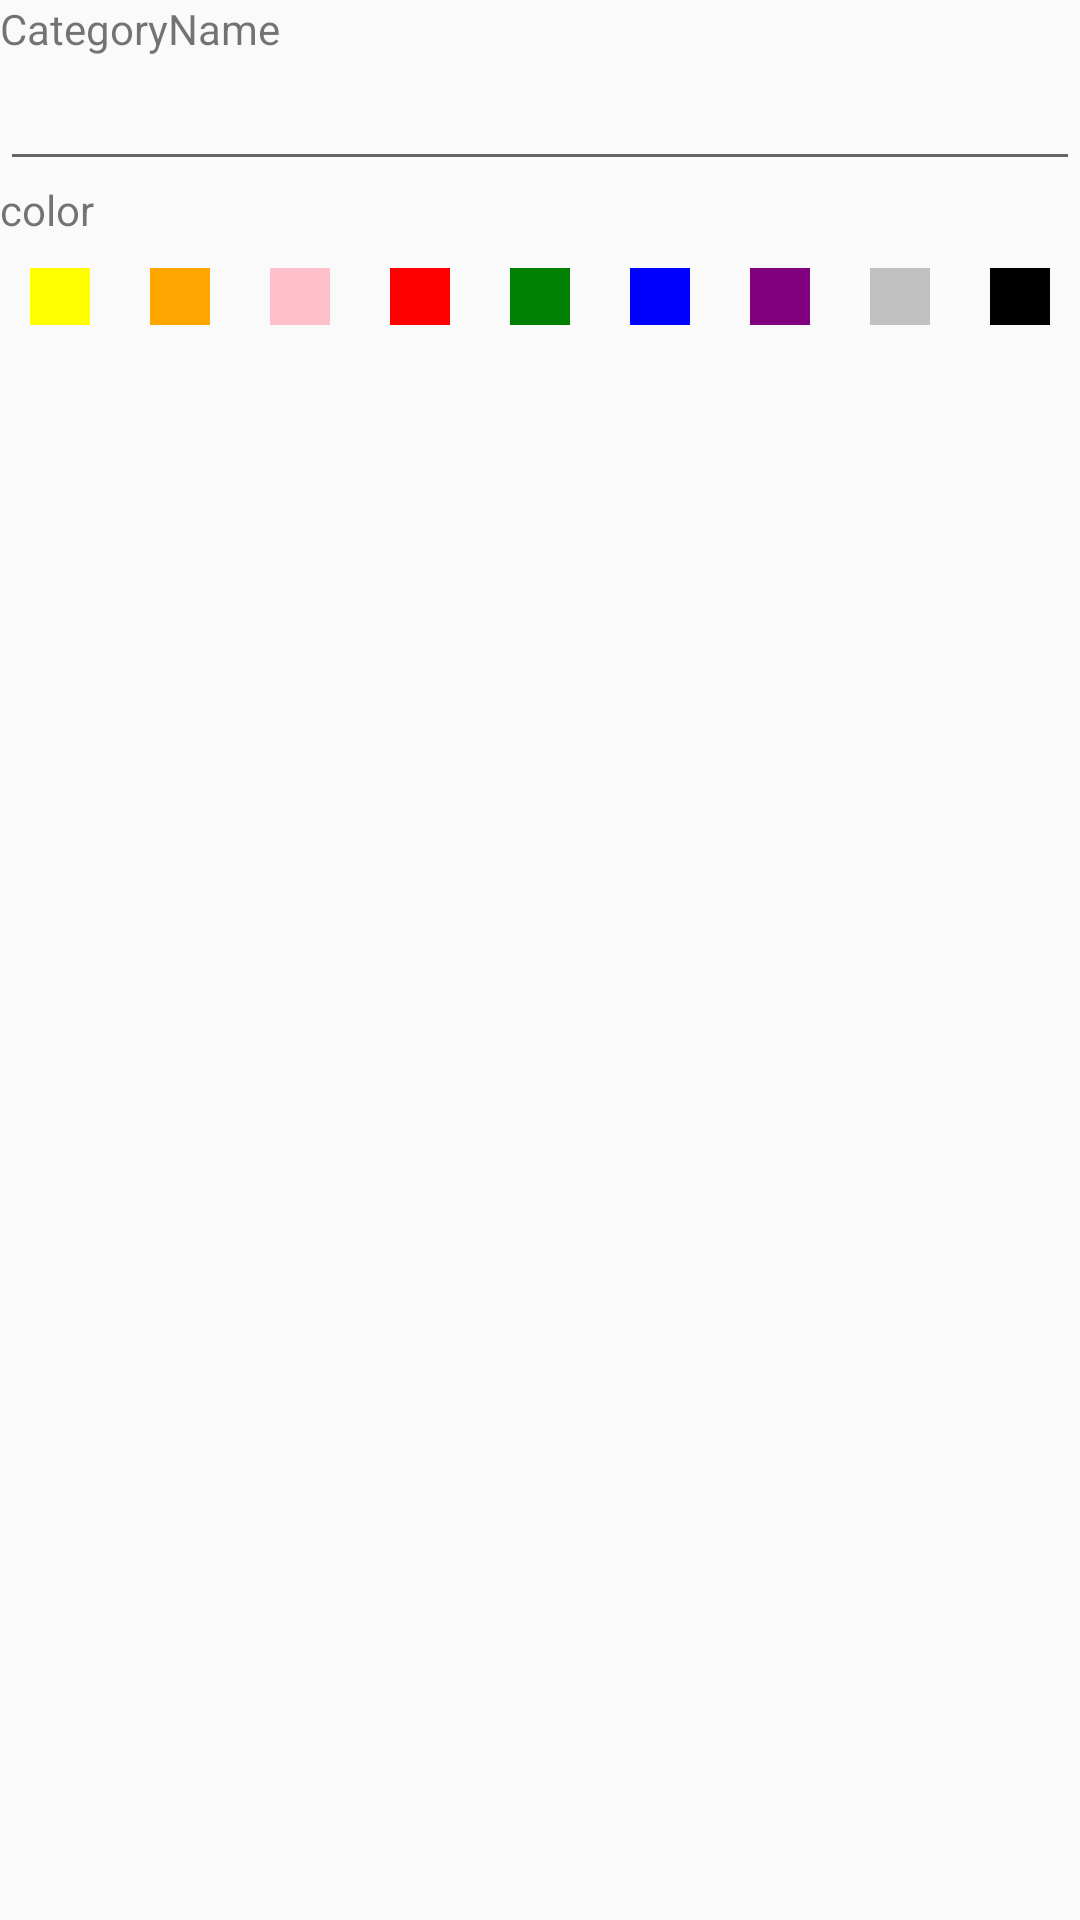

Layout XML and referenced resources for this Android screen:
<!-- AndroidManifest.xml: application theme AppTheme -->
<!-- res/layout/categorydialog.xml -->
<?xml version="1.0" encoding="utf-8"?>
<LinearLayout xmlns:android="http://schemas.android.com/apk/res/android"
    android:orientation="vertical" android:layout_width="match_parent"
    android:layout_height="match_parent">

    <TextView
        android:layout_width="wrap_content"
        android:layout_height="wrap_content"
        android:text="CategoryName" />

    <EditText
        android:layout_width="match_parent"
        android:layout_height="wrap_content"
        android:inputType="text"
        android:id="@+id/dialogcategoryname"/>

    <TextView
        android:layout_width="wrap_content"
        android:layout_height="wrap_content"
        android:text="color" />

    <RadioGroup
        android:id="@+id/categorycolorgroup"
        android:layout_width="match_parent"
        android:layout_height="match_parent"
        android:orientation="horizontal">


        <RadioButton
            android:id="@+id/Yellow"
            android:layout_width="0dp"
            android:layout_height="wrap_content"
            android:layout_weight="1"
            android:layout_margin="10dp"
            android:button="@null"
            android:textColor="#FFFF00"
            android:background="#FFFF00"/>

        <RadioButton
            android:id="@+id/Orange"
            android:layout_width="0dp"
            android:layout_height="wrap_content"
            android:layout_weight="1"
            android:layout_margin="10dp"
            android:text="1"
            android:button="@null"
            android:textColor="#FFA500"
            android:background="#FFA500"/>

        <RadioButton
            android:id="@+id/Pink"
            android:layout_width="0dp"
            android:layout_height="wrap_content"
            android:layout_weight="1"
            android:layout_margin="10dp"
            android:text="1"
            android:button="@null"
            android:textColor="#FFC0CB"
            android:background="#FFC0CB"/>

        <RadioButton
            android:id="@+id/Red"
            android:layout_width="0dp"
            android:layout_height="wrap_content"
            android:layout_weight="1"
            android:layout_margin="10dp"
            android:text="1"
            android:button="@null"
            android:textColor="#FF0000"
            android:background="#FF0000"/>

        <RadioButton
            android:id="@+id/Green"
            android:layout_width="0dp"
            android:layout_height="wrap_content"
            android:layout_weight="1"
            android:layout_margin="10dp"
            android:text="1"
            android:button="@null"
            android:textColor="#008000"
            android:background="#008000"/>

        <RadioButton
            android:id="@+id/Blue"
            android:layout_width="0dp"
            android:layout_height="wrap_content"
            android:layout_weight="1"
            android:layout_margin="10dp"
            android:text="1"
            android:button="@null"
            android:textColor="#0000FF"
            android:background="#0000FF"/>

        <RadioButton
            android:id="@+id/Purple"
            android:layout_width="0dp"
            android:layout_height="wrap_content"
            android:layout_weight="1"
            android:layout_margin="10dp"
            android:text="1"
            android:button="@null"
            android:textColor="#800080"
            android:background="#800080"/>

        <RadioButton
            android:id="@+id/Silver"
            android:layout_width="0dp"
            android:layout_height="wrap_content"
            android:layout_weight="1"
            android:layout_margin="10dp"
            android:text="1"
            android:button="@null"
            android:textColor="#C0C0C0"
            android:background="#C0C0C0"/>

        <RadioButton
            android:id="@+id/Black"
            android:layout_width="0dp"
            android:layout_height="wrap_content"
            android:layout_weight="1"
            android:layout_margin="10dp"
            android:text="1"
            android:button="@null"
            android:textColor="#000000"
            android:background="#000000"/>

    </RadioGroup>





</LinearLayout>
<!-- resources referenced by this layout -->
<resources>
  <style name="AppTheme" parent="Theme.AppCompat.Light.DarkActionBar">
          
          <item name="colorPrimary">@color/colorPrimary</item>
          <item name="colorPrimaryDark">@color/colorPrimaryDark</item>
          <item name="colorAccent">@color/colorAccent</item>
          <item name="actionMenuTextColor">@color/menuTextColor</item>
      </style>
  <color name="colorPrimary">#000000</color>
  <color name="colorPrimaryDark">#000000</color>
  <color name="colorAccent">#03DAC5</color>
  <color name="menuTextColor">#000000</color>
</resources>
